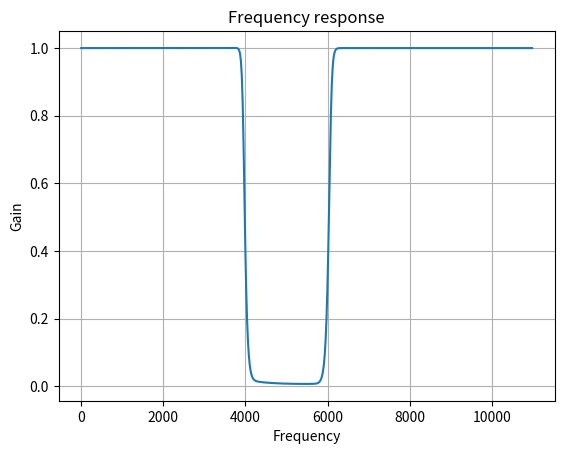

Generate this figure with matplotlib:
import scipy.signal as sp
import matplotlib.pyplot as plt
import numpy as np

fs = 22000
fc1 = 4000
fc2 = 6000
ft = 250

rp = 0.5
rs = 30

wp = np.array([fc1 - ft/2, fc2 + ft/2])/(fs/2)
ws = np.array([fc1 + ft/2, fc2 - ft/2])/(fs/2)

N, wN = sp.buttord(wp, ws, rp, rs)
b, a = sp.butter(N, wN, 'bandstop')
w, h = sp.freqz(b, a)
f = (fs/2) * (w/np.pi)
print('Filter order: ', N)

plt.plot(f, abs(h))
plt.xlabel('Frequency')
plt.ylabel('Gain')
plt.title('Frequency response')
plt.grid()
plt.show()
#fit to problem with a confidence of 70%